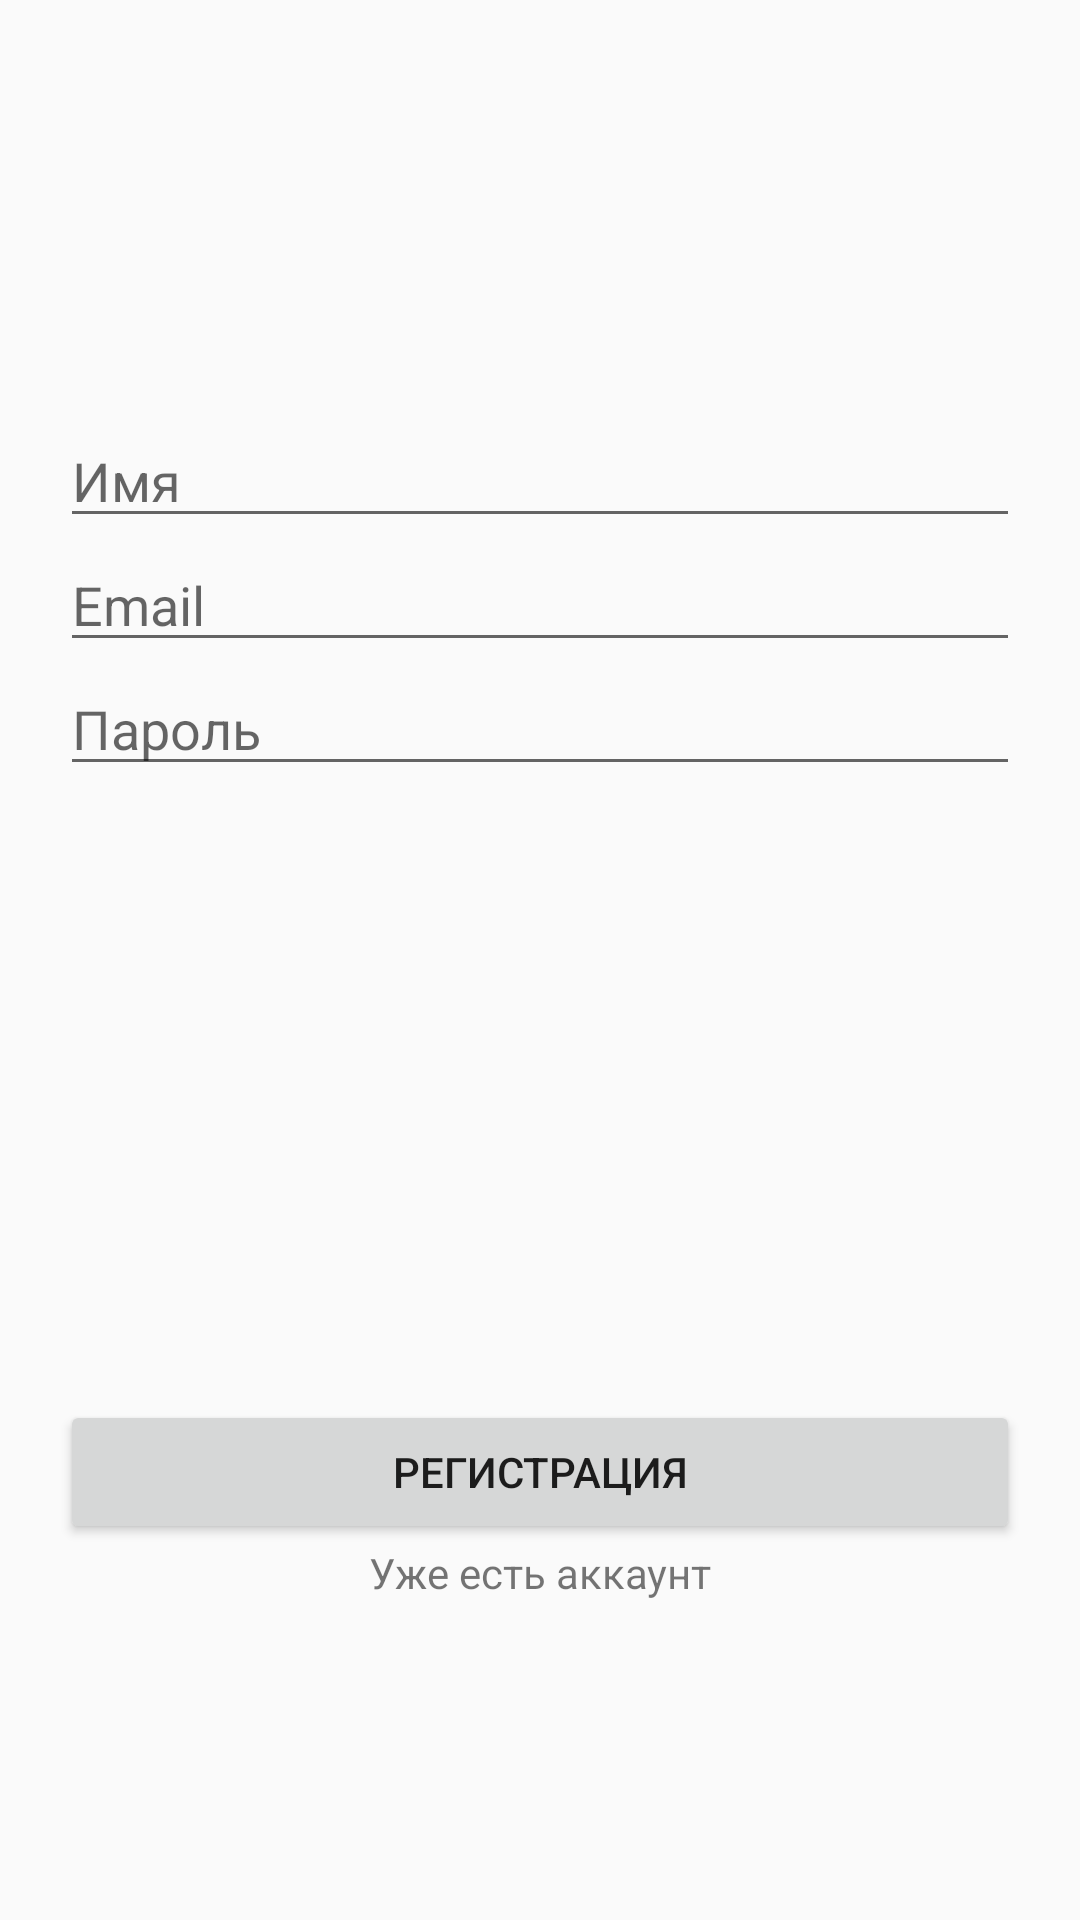

Layout XML and referenced resources for this Android screen:
<!-- AndroidManifest.xml: application theme Theme.Livinir -->
<!-- res/layout/fragment_registration.xml -->
<?xml version="1.0" encoding="utf-8"?>
<androidx.constraintlayout.widget.ConstraintLayout
    xmlns:android="http://schemas.android.com/apk/res/android"
    xmlns:app="http://schemas.android.com/apk/res-auto"
    xmlns:tools="http://schemas.android.com/tools"
    android:padding="@dimen/space_4"
    android:layout_width="match_parent"
    android:layout_height="match_parent">

    <ImageView
        android:id="@+id/imageView"
        android:layout_width="wrap_content"
        android:layout_height="wrap_content"
        android:src="@mipmap/ic_launcher"
        app:layout_constraintEnd_toEndOf="parent"
        app:layout_constraintTop_toTopOf="parent" />

    <EditText
        android:id="@+id/name"
        android:layout_width="match_parent"
        android:layout_height="wrap_content"
        android:hint="@string/registration_fragment_name_hint"
        app:layout_constraintVertical_chainStyle="packed"
        app:layout_constraintBottom_toTopOf="@+id/email"
        app:layout_constraintTop_toBottomOf="@+id/imageView" />

    <EditText
        android:id="@+id/email"
        android:layout_width="match_parent"
        android:layout_height="wrap_content"
        android:hint="@string/registration_fragment_email_hint"
        android:inputType="textEmailAddress"
        app:layout_constraintBottom_toTopOf="@+id/password"
        app:layout_constraintEnd_toEndOf="parent"
        app:layout_constraintHorizontal_bias="1.0"
        app:layout_constraintStart_toStartOf="parent"
        app:layout_constraintTop_toBottomOf="@+id/name" />

    <EditText
        android:id="@+id/password"
        android:layout_width="match_parent"
        android:layout_height="wrap_content"
        android:hint="@string/registration_fragment_password_hint"
        android:inputType="textPassword"
        app:layout_constraintBottom_toTopOf="@+id/registration_fragment_guideline_between_inputs_and_buttons"
        app:layout_constraintTop_toBottomOf="@+id/email"/>

    <androidx.constraintlayout.widget.Guideline
        android:id="@+id/registration_fragment_guideline_between_inputs_and_buttons"
        android:layout_width="wrap_content"
        android:layout_height="wrap_content"
        android:orientation="horizontal"
        app:layout_constraintGuide_percent=".6" />

    <Button
        android:id="@+id/registration"
        android:layout_width="match_parent"
        android:layout_height="wrap_content"
        android:text="@string/registration_fragment_registration_btn_text"
        app:layout_constraintVertical_chainStyle="packed"
        app:layout_constraintBottom_toTopOf="@+id/login"
        app:layout_constraintEnd_toEndOf="parent"
        app:layout_constraintStart_toStartOf="parent"
        app:layout_constraintTop_toTopOf="@+id/registration_fragment_guideline_between_inputs_and_buttons" />

    <TextView
        android:id="@+id/login"
        android:layout_width="wrap_content"
        android:layout_height="wrap_content"
        android:text="@string/registration_fragment_login_btn_text"
        app:layout_constraintBottom_toBottomOf="parent"
        app:layout_constraintEnd_toEndOf="parent"
        app:layout_constraintStart_toStartOf="parent"
        app:layout_constraintTop_toBottomOf="@+id/registration" />


</androidx.constraintlayout.widget.ConstraintLayout>
<!-- resources referenced by this layout -->
<resources>
  <dimen name="space_4">20dp</dimen>
  <string name="registration_fragment_email_hint">Email</string>
  <string name="registration_fragment_login_btn_text">Уже есть аккаунт</string>
  <string name="registration_fragment_name_hint">Имя</string>
  <string name="registration_fragment_password_hint">Пароль</string>
  <string name="registration_fragment_registration_btn_text">Регистрация</string>
  <style name="Theme.Livinir" parent="Theme.AppCompat.Light.NoActionBar">
  
      </style>
</resources>
